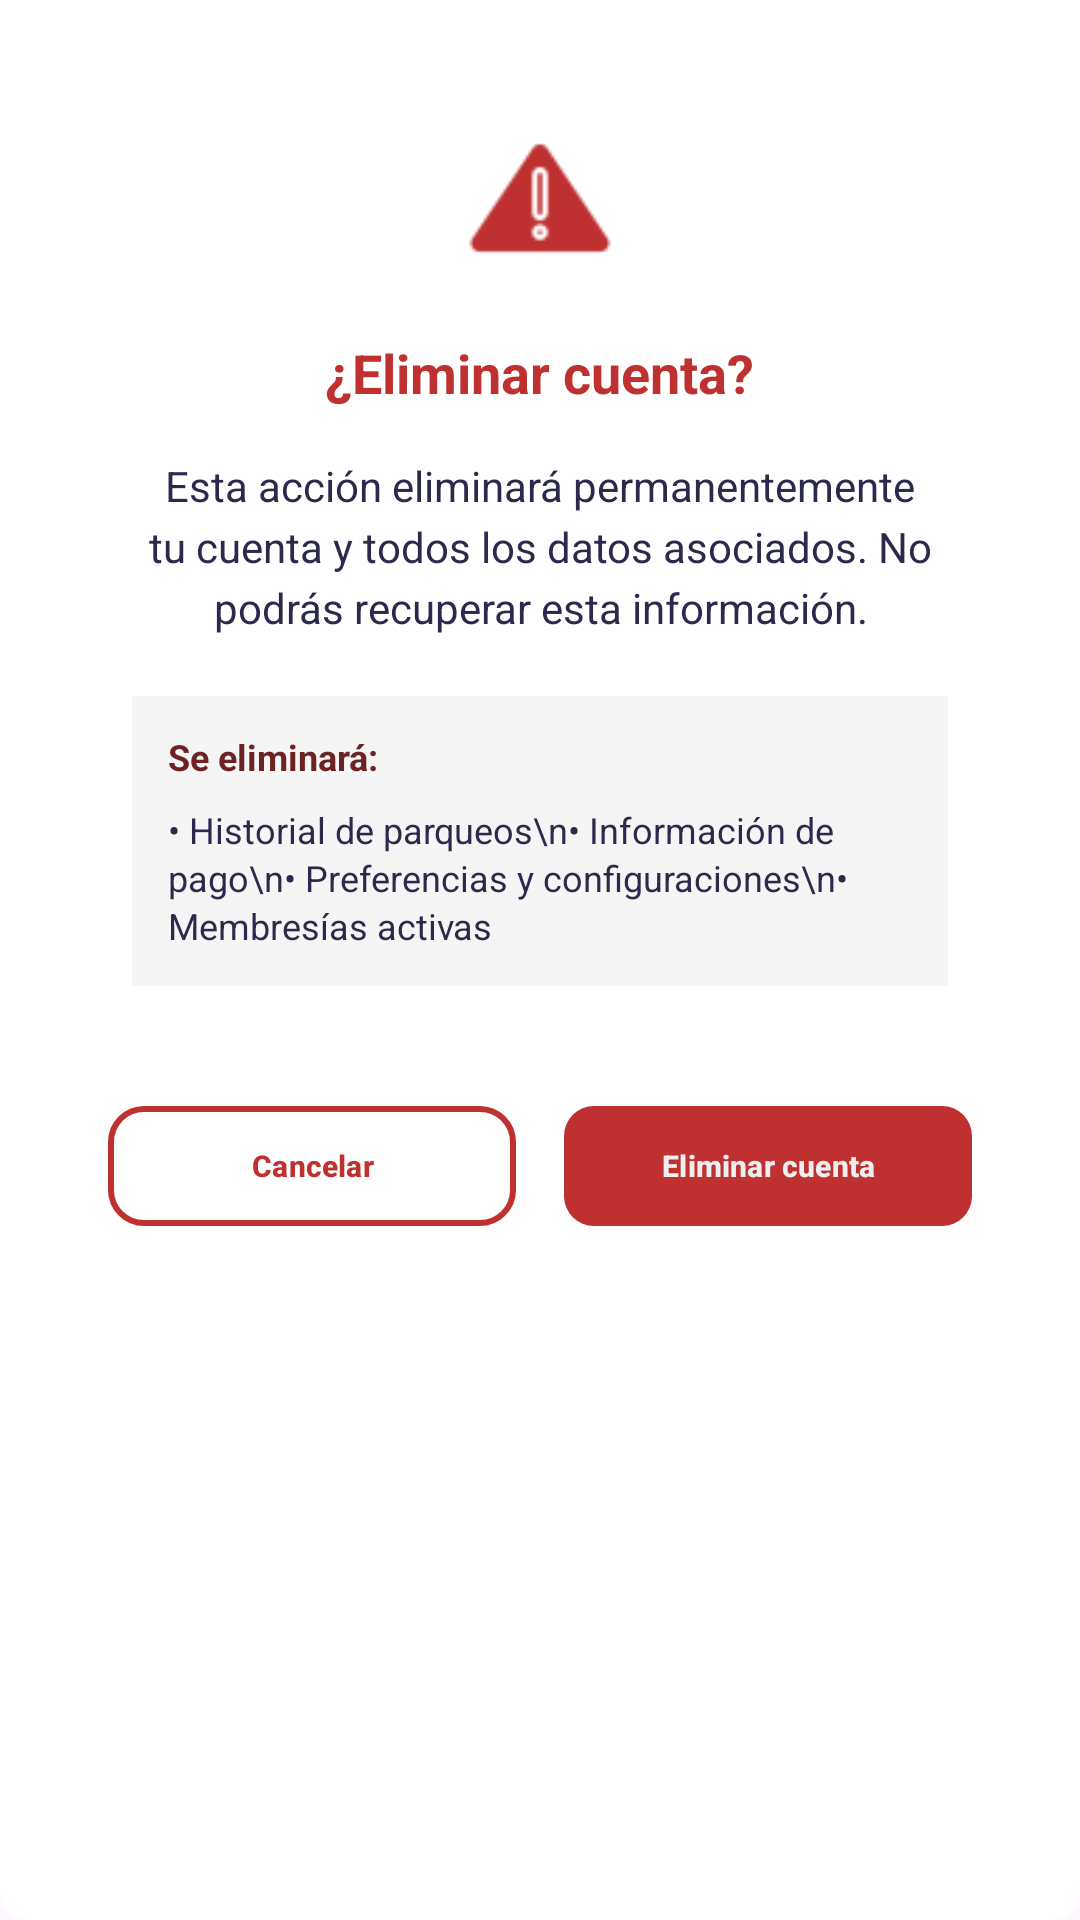

Layout XML and referenced resources for this Android screen:
<!-- AndroidManifest.xml: application theme Theme.Parking_UES -->
<!-- res/layout/dialogo_reportar_perfil.xml -->
<?xml version="1.0" encoding="utf-8"?>
<androidx.constraintlayout.widget.ConstraintLayout xmlns:android="http://schemas.android.com/apk/res/android"
    android:layout_width="match_parent"
    android:layout_height="wrap_content"
    xmlns:app="http://schemas.android.com/apk/res-auto"
    android:background="@drawable/style_redondeado_blanco"
    android:fillViewport="true">

    <LinearLayout
        android:layout_width="match_parent"
        android:layout_height="wrap_content"
        android:gravity="center"
        android:background="@color/blanco"
        android:orientation="vertical"
        android:padding="20dp">

        <LinearLayout
            android:layout_width="match_parent"
            android:layout_height="wrap_content"
            android:orientation="vertical"
            android:padding="16dp">

            
            <ImageView
                android:layout_width="60dp"
                android:layout_height="60dp"
                android:layout_gravity="center"
                android:layout_marginBottom="16dp"
                android:contentDescription="Advertencia"
                android:src="@drawable/ic_warning"
                app:tint="@color/rojo_brillante" />

            
            <TextView
                android:layout_width="wrap_content"
                android:layout_height="wrap_content"
                android:layout_gravity="center"
                android:layout_marginBottom="16dp"
                android:text="¿Eliminar cuenta?"
                android:textColor="@color/rojo_brillante"
                android:textSize="18sp"
                android:textStyle="bold" />

            
            <TextView
                android:layout_width="match_parent"
                android:layout_height="wrap_content"
                android:layout_marginBottom="20dp"
                android:gravity="center"
                android:text="Esta acción eliminará permanentemente tu cuenta y todos los datos asociados. No podrás recuperar esta información."
                android:textColor="#2B2A4C"
                android:textSize="14sp"
                android:lineSpacingExtra="4dp" />

            
            <LinearLayout
                android:layout_width="match_parent"
                android:layout_height="wrap_content"
                android:layout_marginBottom="20dp"
                android:orientation="vertical"
                android:background="#F5F5F5"
                android:padding="12dp"
                android:layout_marginHorizontal="8dp">

                <TextView
                    android:layout_width="match_parent"
                    android:layout_height="wrap_content"
                    android:layout_marginBottom="8dp"
                    android:text="Se eliminará:"
                    android:textColor="#6D2323"
                    android:textSize="12sp"
                    android:textStyle="bold" />

                <TextView
                    android:layout_width="match_parent"
                    android:layout_height="wrap_content"
                    android:text="• Historial de parqueos\n• Información de pago\n• Preferencias y configuraciones\n• Membresías activas"
                    android:textColor="#2B2A4C"
                    android:textSize="12sp"
                    android:lineSpacingExtra="2dp" />

            </LinearLayout>

            
            <com.google.android.material.textfield.TextInputLayout
                android:layout_width="match_parent"
                android:layout_height="wrap_content"
                android:layout_marginBottom="16dp"
                app:boxStrokeColor="#7D0A0A"
                app:hintTextColor="#6D2323"/>

            
            <LinearLayout
                android:layout_width="match_parent"
                android:layout_height="wrap_content"
                android:gravity="center"
                android:orientation="horizontal">

                <com.google.android.material.button.MaterialButton
                    android:id="@+id/btnCancelarBorrarCuenta"
                    android:layout_width="0dp"
                    android:layout_height="wrap_content"
                    android:layout_marginEnd="8dp"
                    android:layout_weight="1"
                    android:text="Cancelar"
                    android:textColor="@color/rojo_brillante"
                    android:textSize="10sp"
                    android:textStyle="bold"
                    app:backgroundTint="@android:color/transparent"
                    app:cornerRadius="12dp"
                    app:icon="@drawable/ic_x"
                    app:iconGravity="textStart"
                    app:iconTint="@color/rojo_brillante"
                    app:strokeColor="@color/rojo_brillante"
                    app:strokeWidth="2dp" />

                <com.google.android.material.button.MaterialButton
                    android:id="@+id/btnConfirmarBorrarCuenta"
                    android:layout_width="0dp"
                    android:layout_height="wrap_content"
                    android:layout_marginStart="8dp"
                    android:layout_weight="1"
                    android:text="Eliminar cuenta"
                    android:textColor="#EEEEEE"
                    android:textSize="10sp"
                    android:textStyle="bold"
                    app:backgroundTint="@color/rojo_brillante"
                    app:cornerRadius="10dp"
                    app:icon="@drawable/ic_basurero"
                    app:iconGravity="textStart"
                    app:iconTint="@color/blanco" />

            </LinearLayout>

        </LinearLayout>

    </LinearLayout>

</androidx.constraintlayout.widget.ConstraintLayout>
<!-- resources referenced by this layout -->
<resources>
  <color name="blanco">#FFFFFF</color>
  <color name="rojo_brillante">#BF3131</color>
  <!-- drawable ic_warning: png bitmap (drawable, 796 bytes) -->
  <!-- drawable style_redondeado_blanco (drawable) -->
  <?xml version="1.0" encoding="utf-8"?>
  <shape xmlns:android="http://schemas.android.com/apk/res/android">
      <corners android:radius="9dp"/>
      <stroke android:width="2dp" android:color="@color/blanco_80"/>
      <solid android:color="@color/blanco"/>
  </shape>
  <style name="Theme.Parking_UES" parent="Base.Theme.Parking_UES" />
  <color name="blanco_80">#CCFFFFFF</color>
  <style name="Base.Theme.Parking_UES" parent="Theme.Material3.DayNight.NoActionBar">
          
          
      </style>
</resources>
